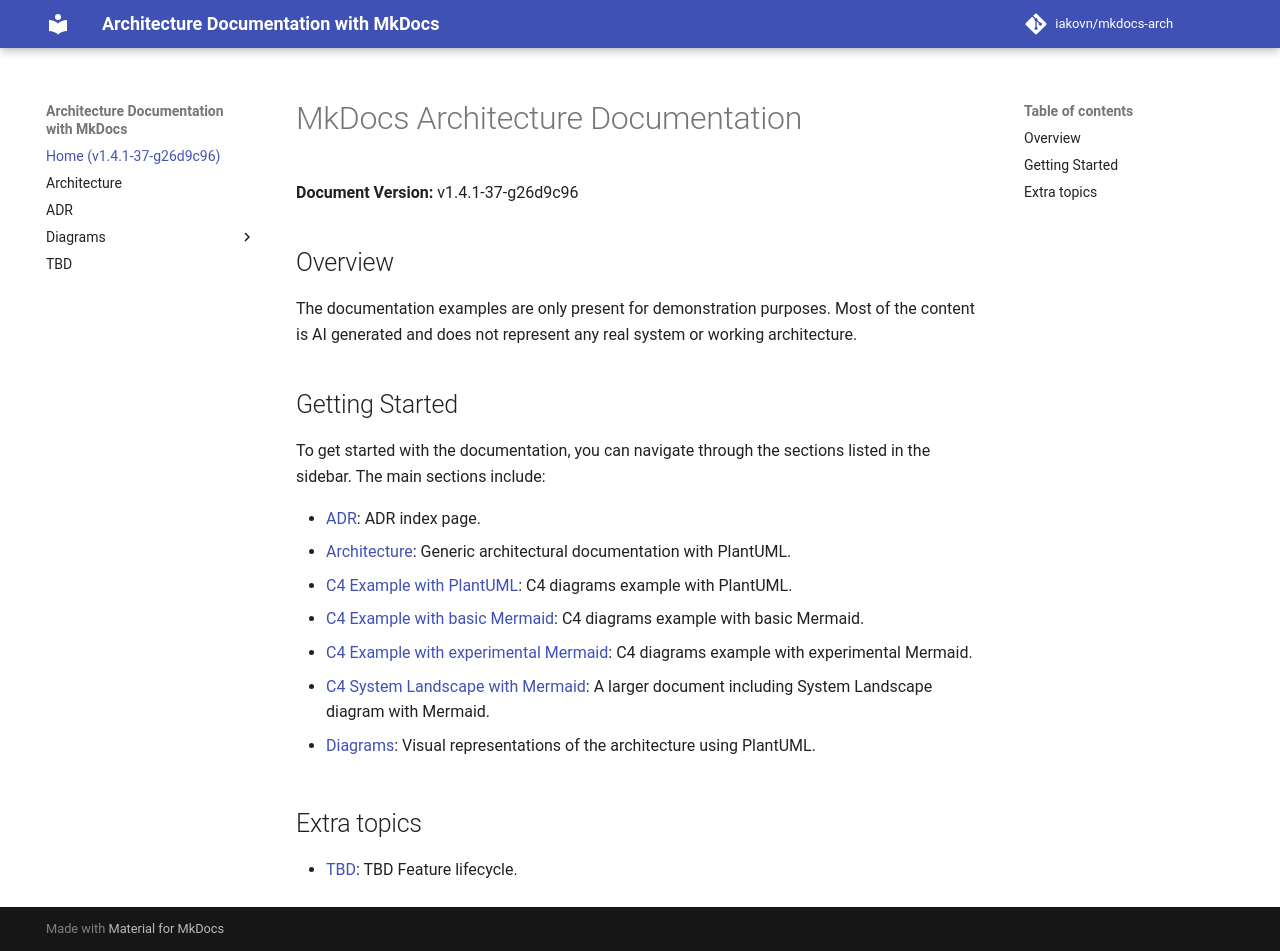

repository: iakovn/mkdocs-arch · page: index.html · generator: mkdocs

# MkDocs Architecture Documentation

**Document Version:** {{ git_version }}

## Overview

The documentation examples are only present for demonstration purposes. Most of
the content is AI generated and does not represent any real system or working
architecture.

## Getting Started

To get started with the documentation, you can navigate through the sections
listed in the sidebar. The main sections include:

- [ADR](adr.md): ADR index page.
- [Architecture](architecture.md): Generic architectural documentation with
  PlantUML.
- [C4 Example with PlantUML](simulationQueueC4.md): C4 diagrams example with
  PlantUML.
- [C4 Example with basic Mermaid](simulationQueueC4Mermaid.md): C4 diagrams
  example with basic Mermaid.
- [C4 Example with experimental Mermaid](simulationQueueC4MermaidX.md): C4
  diagrams example with experimental Mermaid.
- [C4 System Landscape with Mermaid](systemLandscapeMermaid.md): A larger
  document including System Landscape diagram with Mermaid.

- [Diagrams](diagrams/architecture.md): Visual representations of the
  architecture using PlantUML.


## Extra topics
- [TBD](tbd-feature-lifecycle.md): TBD Feature lifecycle.
